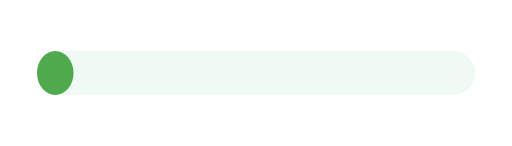
t = 0.00 s
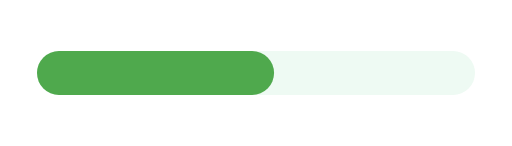
t = 0.33 s
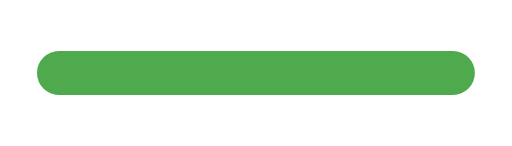
t = 0.67 s
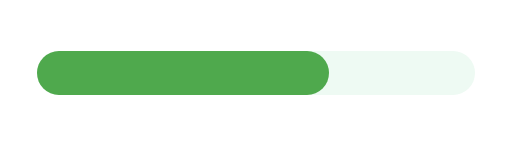
t = 1.00 s
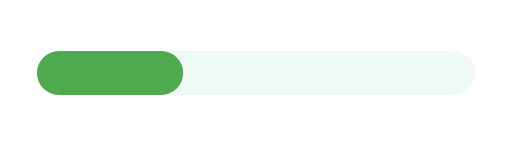
t = 1.33 s
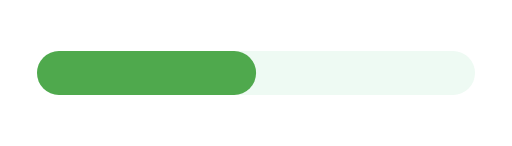
t = 1.67 s

The animated SVG that drew these frames (rendered in a browser with its animation timeline set to each time). Animation: 1 SMIL element (animate=1); one cycle of 2.00 s, repeats indefinitely.

<svg xmlns="http://www.w3.org/2000/svg" viewBox="0 0 140 40" width="140" height="40" role="img" aria-label="Progress animated preview"><rect x="10" y="14" width="120" height="12" rx="6" fill="#eefaf3" /><rect x="10" y="14" width="54" height="12" rx="6" fill="#4fa94d"><animate attributeName="width" values="10;120;40;80" dur="2s" repeatCount="indefinite"/></rect></svg>